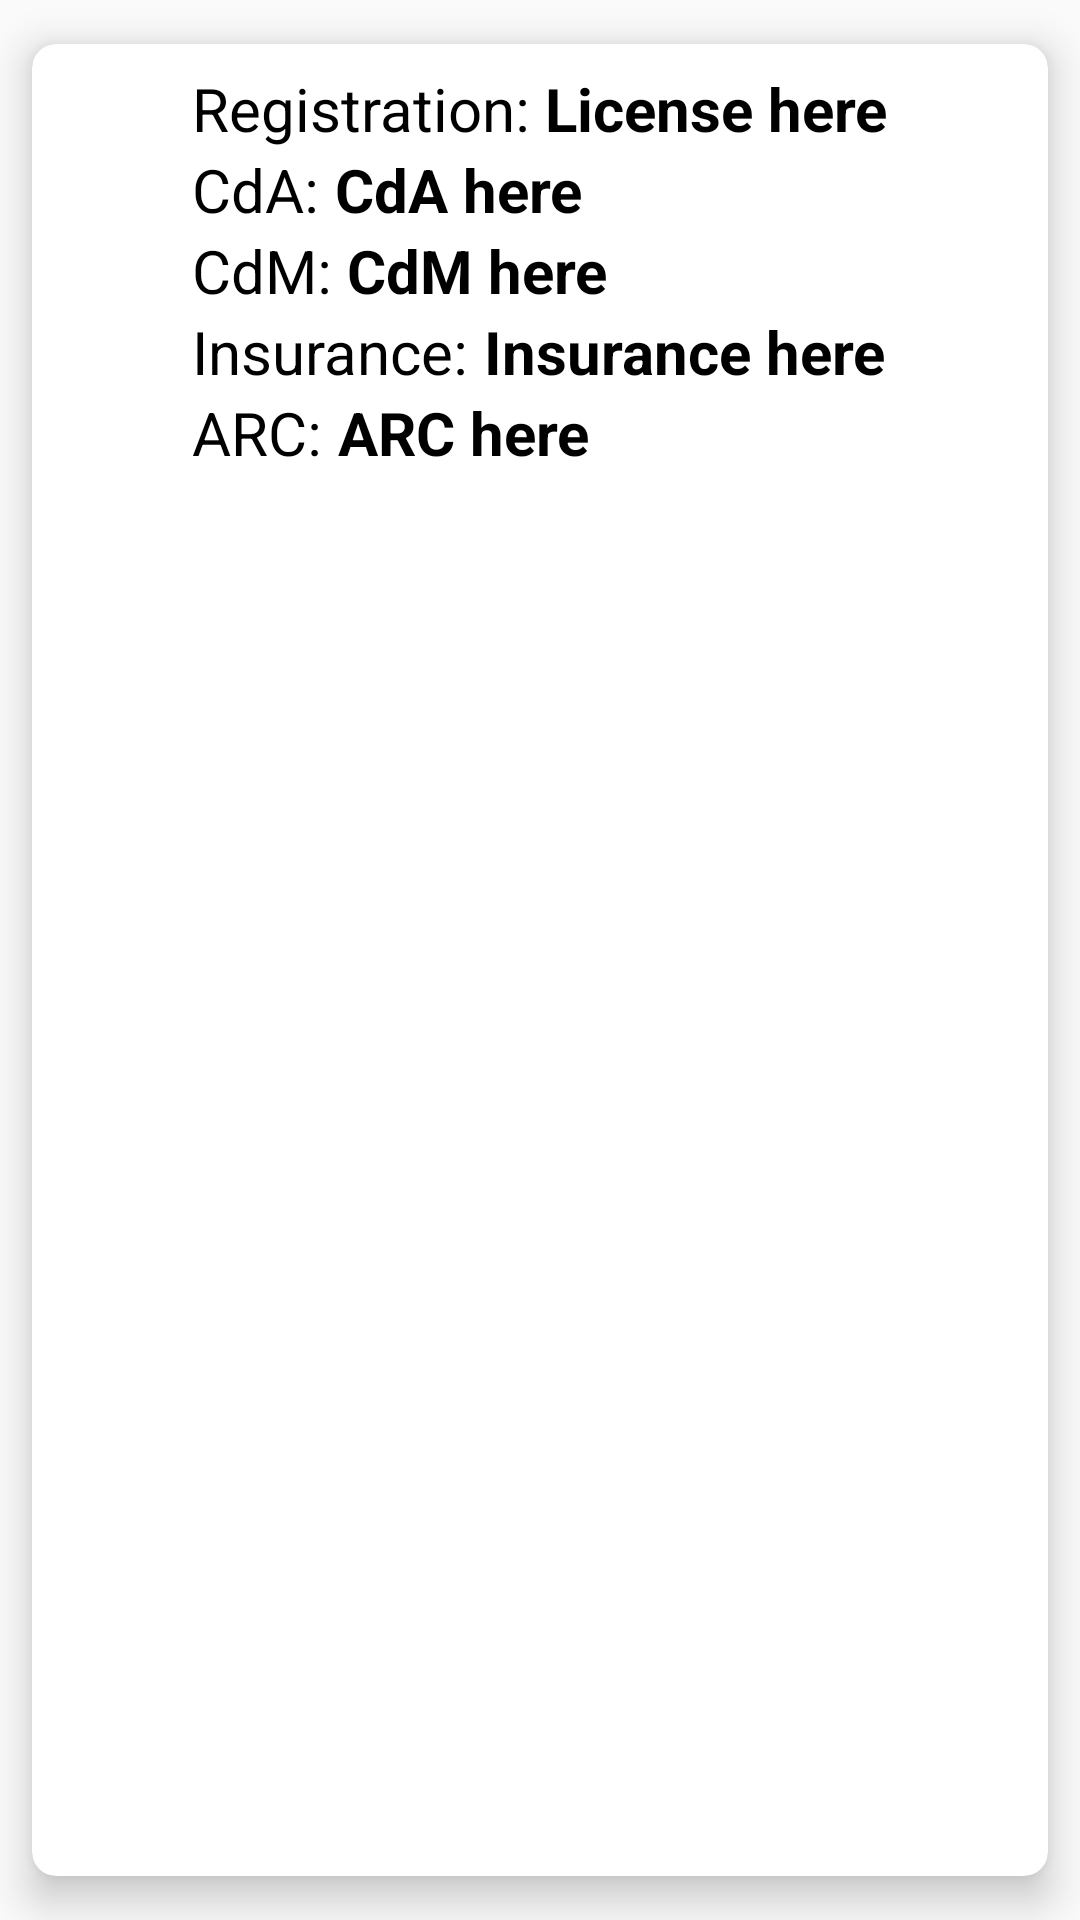

Produce the Android XML layout that renders to this screen, including the resource entries it uses.
<!-- AndroidManifest.xml: application theme MyMaterialTheme -->
<!-- res/layout/balloon_item.xml -->
<?xml version="1.0" encoding="utf-8"?>

<android.support.v7.widget.CardView
    xmlns:android="http://schemas.android.com/apk/res/android"
    xmlns:app="http://schemas.android.com/apk/res-auto"
    android:layout_width="match_parent"
    android:layout_height="wrap_content"
    app:cardCornerRadius="8dp"
    app:cardElevation="8dp"
    app:cardUseCompatPadding="true"
    >


<LinearLayout
    android:layout_width="wrap_content"
    android:layout_height="wrap_content"
    android:layout_gravity="center_horizontal"
    android:layout_margin="8dp"
    android:orientation="vertical">

<LinearLayout
    android:layout_width="wrap_content"
    android:layout_height="wrap_content"
    android:orientation="horizontal">
    <TextView
        android:id="@+id/title_license"
        android:text="Registration: "
        android:textSize="20sp"
        android:textColor="#000"
        android:layout_width="match_parent"
        android:layout_height="wrap_content"/>

    <TextView
        android:id="@+id/txt_license"
        android:text="License here"
        android:textSize="20sp"
        android:textColor="#000"
        android:textStyle="bold"
        android:gravity="center_horizontal"
        android:layout_width="match_parent"
        android:layout_height="wrap_content" />

</LinearLayout>

    <LinearLayout
        android:layout_width="wrap_content"
        android:layout_height="wrap_content"
        android:orientation="horizontal">
        <TextView
            android:id="@+id/title_cda"
            android:text="CdA: "
            android:textSize="20sp"
            android:textColor="#000"
            android:layout_width="match_parent"
            android:layout_height="wrap_content" />

        <TextView
            android:id="@+id/txt_cda"
            android:text="CdA here"
            android:textSize="20sp"
            android:textColor="#000"
            android:textStyle="bold"
            android:gravity="center_horizontal"
            android:layout_width="match_parent"
            android:layout_height="wrap_content" />

    </LinearLayout>

    <LinearLayout
        android:layout_width="wrap_content"
        android:layout_height="wrap_content"
        android:orientation="horizontal">
        <TextView
            android:id="@+id/title_cdm"
            android:text="CdM: "
            android:textSize="20sp"
            android:textColor="#000"
            android:layout_width="match_parent"
            android:layout_height="wrap_content" />

        <TextView
            android:id="@+id/txt_cdm"
            android:text="CdM here"
            android:textSize="20sp"
            android:textColor="#000"
            android:textStyle="bold"
            android:gravity="center_horizontal"
            android:layout_width="match_parent"
            android:layout_height="wrap_content" />

    </LinearLayout>

    <LinearLayout
        android:layout_width="wrap_content"
        android:layout_height="wrap_content"
        android:orientation="horizontal">
        <TextView
            android:id="@+id/title_insurance"
            android:text="Insurance: "
            android:textSize="20sp"
            android:textColor="#000"
            android:layout_width="match_parent"
            android:layout_height="wrap_content" />

        <TextView
            android:id="@+id/txt_insurance"
            android:text="Insurance here"
            android:textSize="20sp"
            android:textColor="#000"
            android:textStyle="bold"
            android:gravity="center_horizontal"
            android:layout_width="match_parent"
            android:layout_height="wrap_content" />

    </LinearLayout>

    <LinearLayout
        android:layout_width="wrap_content"
        android:layout_height="wrap_content"
        android:orientation="horizontal">
        <TextView
            android:id="@+id/title_rcda"
            android:text="ARC: "
            android:textSize="20sp"
            android:textColor="#000"
            android:layout_width="match_parent"
            android:layout_height="wrap_content" />

        <TextView
            android:id="@+id/txt_rcda"
            android:text="ARC here"
            android:textSize="20sp"
            android:textColor="#000"
            android:textStyle="bold"
            android:gravity="center_horizontal"
            android:layout_width="match_parent"
            android:layout_height="wrap_content" />


    </LinearLayout>




</LinearLayout>




</android.support.v7.widget.CardView>
<!-- resources referenced by this layout -->
<resources>
  <style name="MyMaterialTheme" parent="MyMaterialTheme.Base" />
  <style name="MyMaterialTheme.Base" parent="Theme.AppCompat.Light.NoActionBar">
          <item name="colorPrimary">@color/colorLightBlue</item>
          <item name="colorPrimaryDark">@color/colorPrimary</item>
          <item name="colorAccent">@color/buttonColorDark</item>
          <item name="windowNoTitle">true</item>
          <item name="windowActionBar">false</item>
      </style>
  <color name="colorLightBlue">#8ec0fb</color>
  <color name="colorPrimary">#4396f9</color>
  <color name="buttonColorDark">#ff5845</color>
</resources>
